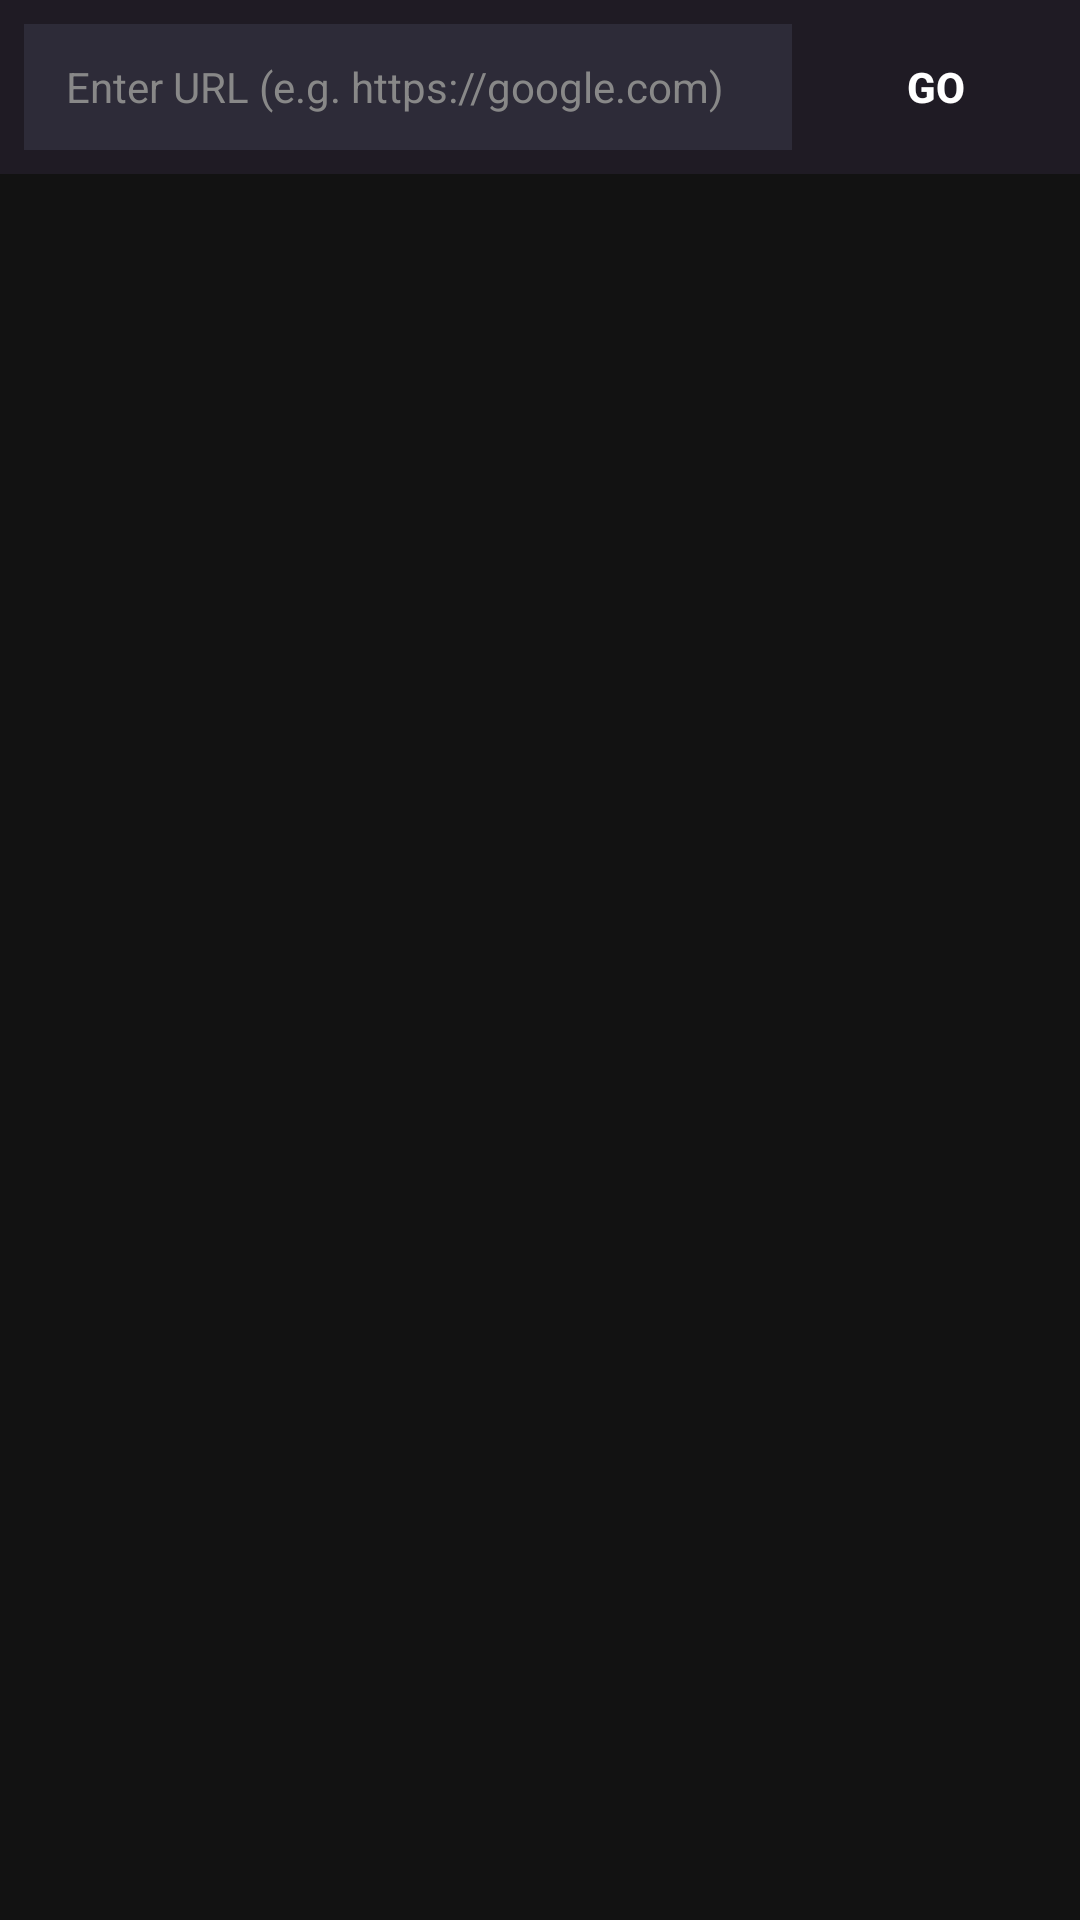

Produce the Android XML layout that renders to this screen, including the resource entries it uses.
<!-- AndroidManifest.xml: application theme AppTheme -->
<!-- res/layout/fragment_browser.xml -->
<?xml version="1.0" encoding="utf-8"?>
<LinearLayout xmlns:android="http://schemas.android.com/apk/res/android"
    android:layout_width="match_parent"
    android:layout_height="match_parent"
    android:orientation="vertical"
    android:background="#121212">

    
    <LinearLayout
        android:layout_width="match_parent"
        android:layout_height="wrap_content"
        android:orientation="horizontal"
        android:padding="8dp"
        android:background="#1F1B24"
        android:gravity="center_vertical">

        <EditText
            android:id="@+id/edit_url"
            android:layout_width="0dp"
            android:layout_height="42dp"
            android:layout_weight="1"
            android:background="#2D2B38"
            android:textColor="#FFFFFF"
            android:textColorHint="#888888"
            android:hint="Enter URL (e.g. https://google.com)"
            android:inputType="textUri"
            android:imeOptions="actionGo"
            android:paddingLeft="14dp"
            android:paddingRight="14dp"
            android:textSize="14sp"
            android:singleLine="true" />

        <Button
            android:id="@+id/btn_go"
            android:layout_width="80dp"
            android:layout_height="42dp"
            android:layout_marginStart="8dp"
            android:text="Go"
            android:textColor="#FFFFFF"
            android:background="@drawable/bg_btn_primary"
            android:textSize="14sp"
            android:textStyle="bold"
            android:padding="0dp"
            android:minWidth="0dp"
            android:minHeight="0dp" />
    </LinearLayout>

    
    <FrameLayout
        android:id="@+id/web_view_container"
        android:layout_width="match_parent"
        android:layout_height="0dp"
        android:layout_weight="1" />

</LinearLayout>
<!-- resources referenced by this layout -->
<resources>
  <style name="AppTheme" parent="@android:style/Theme.DeviceDefault.NoActionBar">
          <item name="android:windowDrawsSystemBarBackgrounds">true</item>
          <item name="android:popupMenuStyle">@style/DarkPopupMenu</item>
          <item name="android:panelBackground">#1E1E2E</item>
      </style>
  <style name="DarkPopupMenu" parent="@android:style/Widget.DeviceDefault.PopupMenu">
          <item name="android:popupBackground">#1E1E2E</item>
      </style>
</resources>
